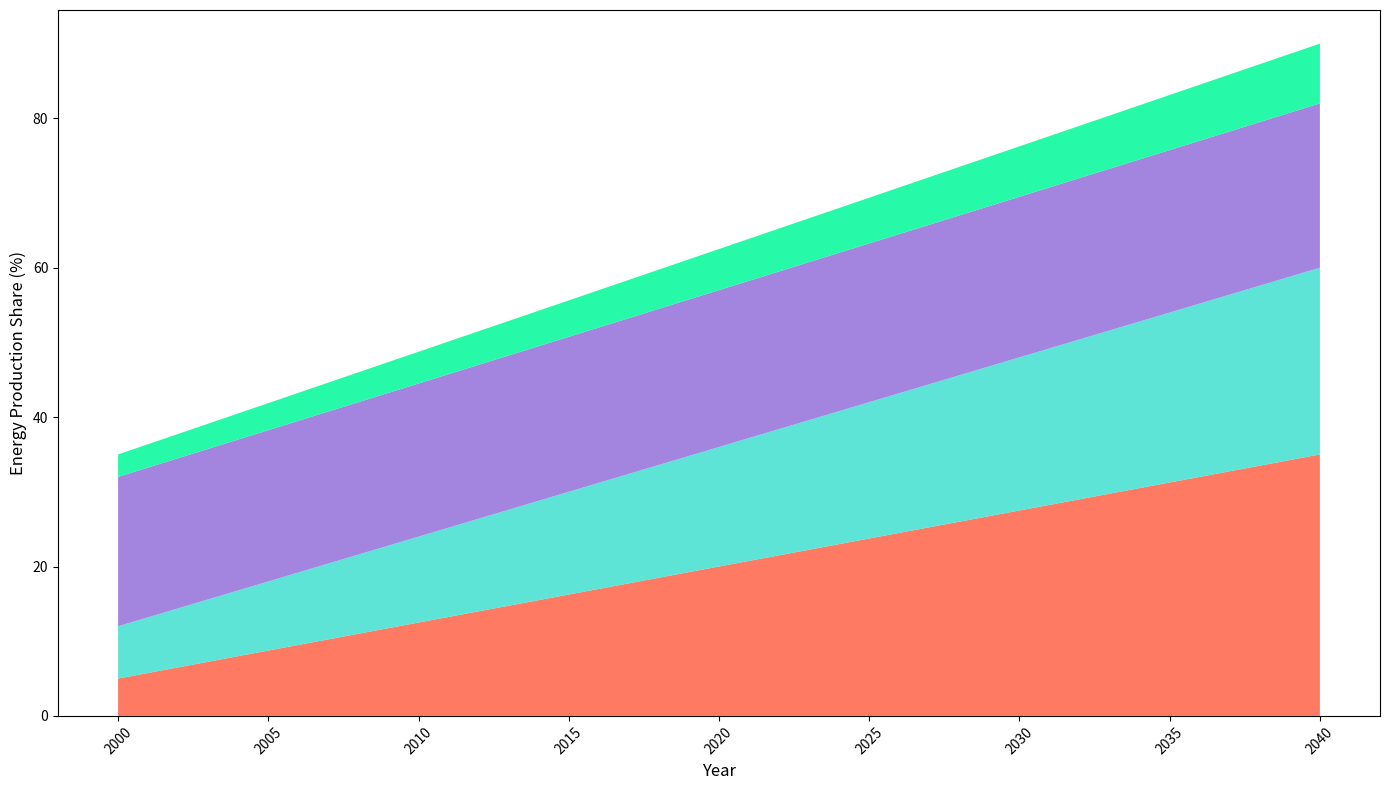

Reproduce this figure in Python.
import matplotlib.pyplot as plt
import numpy as np

years = np.arange(2000, 2041)
solar_power = np.linspace(5, 35, len(years))
wind_power = np.linspace(7, 25, len(years))
hydropower = np.linspace(20, 22, len(years))
biomass_power = np.linspace(3, 8, len(years))

# Removed geothermal_power from the data groups
renewable_sources = np.array([solar_power, wind_power, hydropower, biomass_power])

fig, ax = plt.subplots(figsize=(14, 8))

# Adjusted colors list to match remaining data groups
ax.stackplot(years, renewable_sources, 
             colors=['#FF6347', '#40E0D0', '#9370DB', '#00FA9A'], alpha=0.85)

ax.set_xlabel('Year', fontsize=12)
ax.set_ylabel('Energy Production Share (%)', fontsize=12, color='black')

plt.xticks(rotation=45)
plt.tight_layout()

plt.show()
